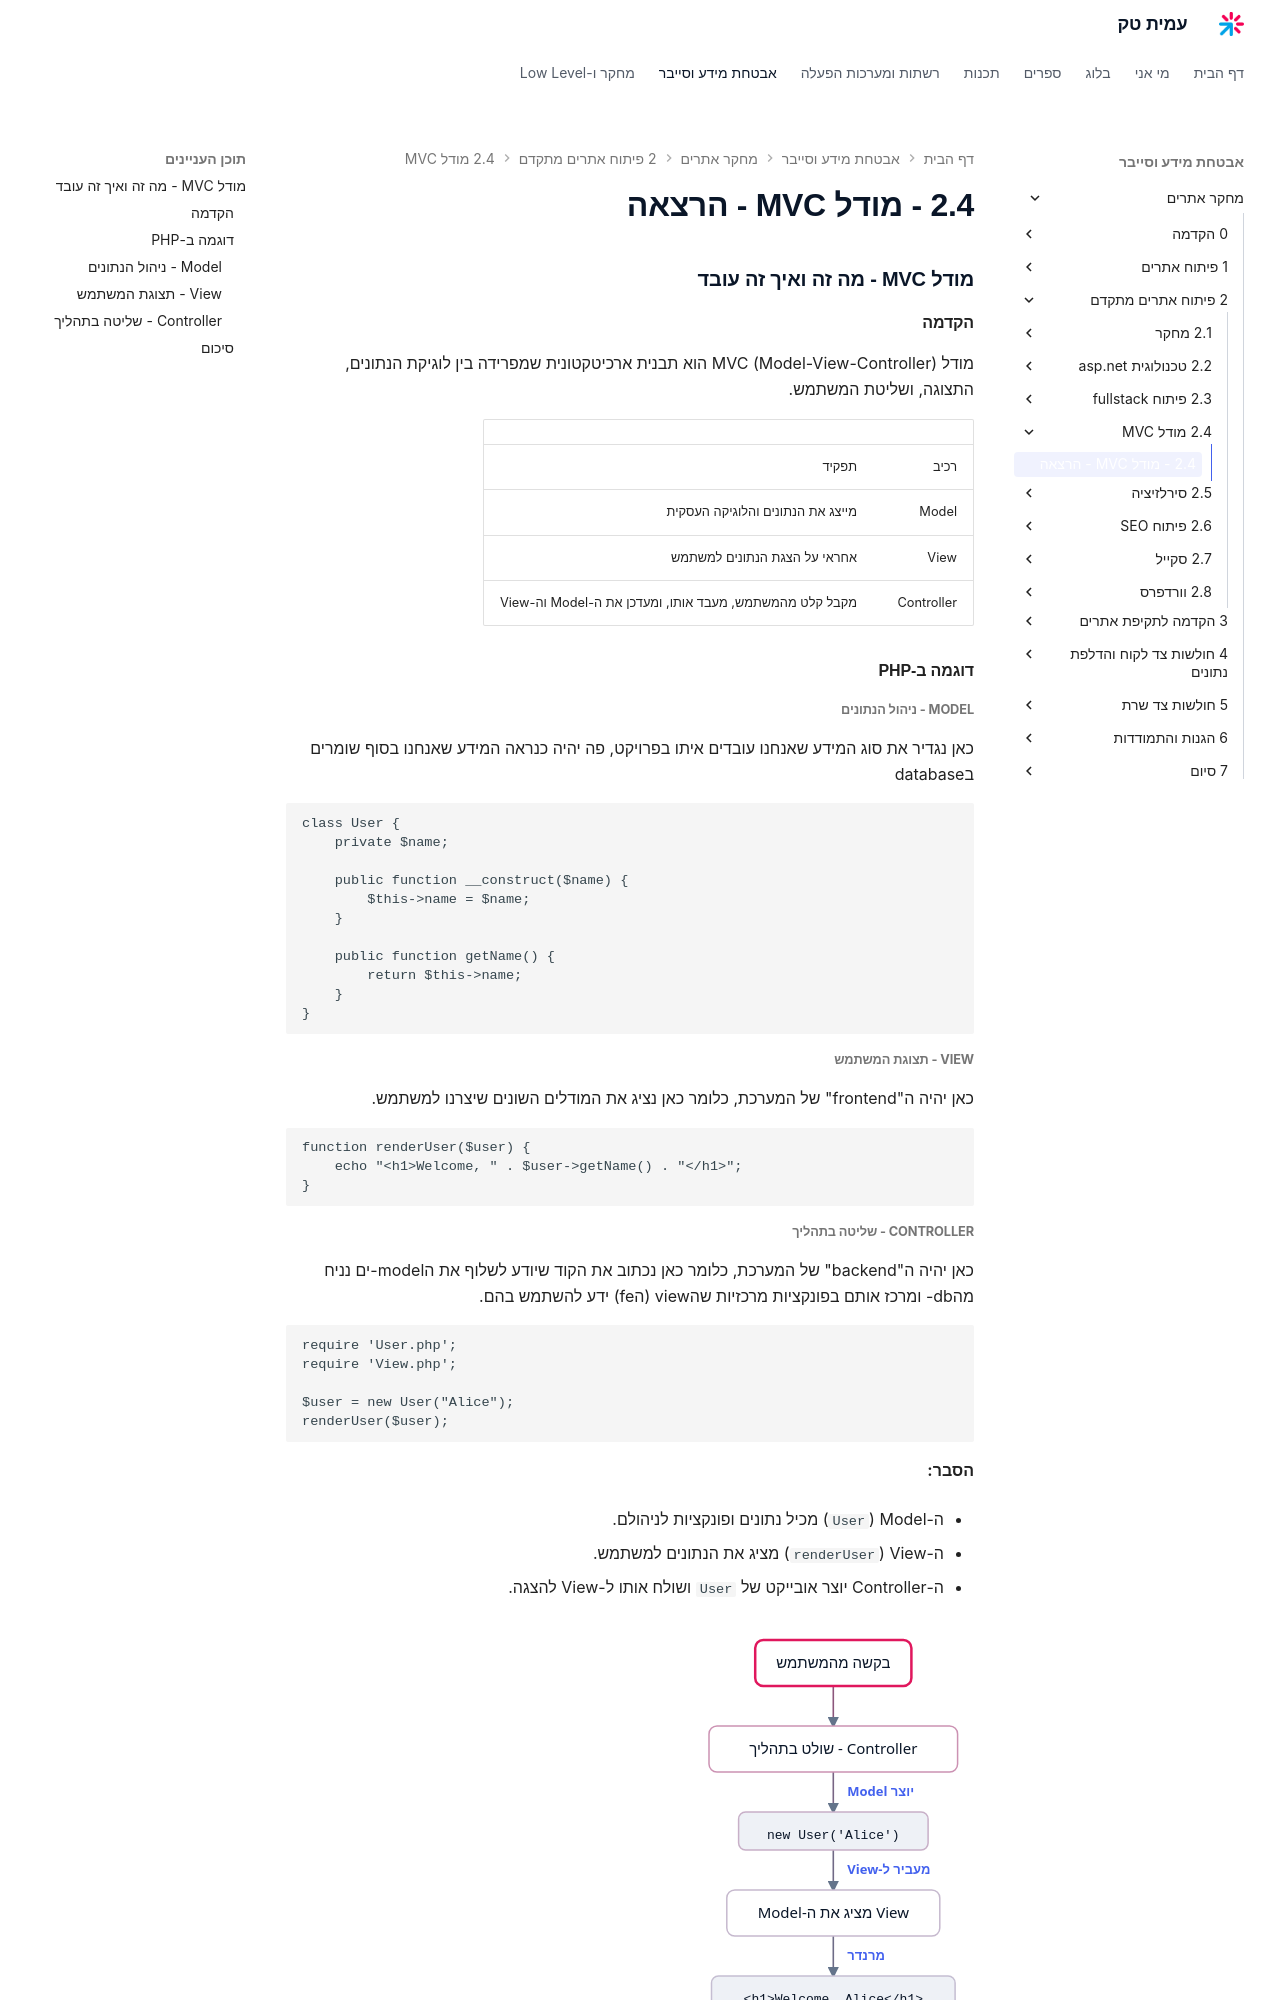

repository: AmitPinchasi/amittech · page: מחקר-אתרים/2 - פיתוח אתרים מתקדם/2.4 - מודל MVC/2.4 - מודל MVC - הרצאה/index.html · generator: mkdocs

### מודל MVC - מה זה ואיך זה עובד

#### הקדמה

מודל MVC (Model-View-Controller) הוא תבנית ארכיטקטונית שמפרידה בין לוגיקת הנתונים, התצוגה, ושליטת המשתמש.

|            |                                                        |
| ---------- | ------------------------------------------------------ |
| רכיב       | תפקיד                                                  |
| Model      | מייצג את הנתונים והלוגיקה העסקית                       |
| View       | אחראי על הצגת הנתונים למשתמש                           |
| Controller | מקבל קלט מהמשתמש, מעבד אותו, ומעדכן את ה-Model וה-View |

#### דוגמה ב-PHP

##### Model - ניהול הנתונים
כאן נגדיר את סוג המידע שאנחנו עובדים איתו בפרויקט, פה יהיה כנראה המידע שאנחנו בסוף שומרים בdatabase
```php
class User {
    private $name;

    public function __construct($name) {
        $this->name = $name;
    }

    public function getName() {
        return $this->name;
    }
}
```


##### View - תצוגת המשתמש
כאן יהיה ה"frontend" של המערכת, כלומר כאן נציג את המודלים השונים שיצרנו למשתמש.
```php
function renderUser($user) {
    echo "<h1>Welcome, " . $user->getName() . "</h1>";
}
```
